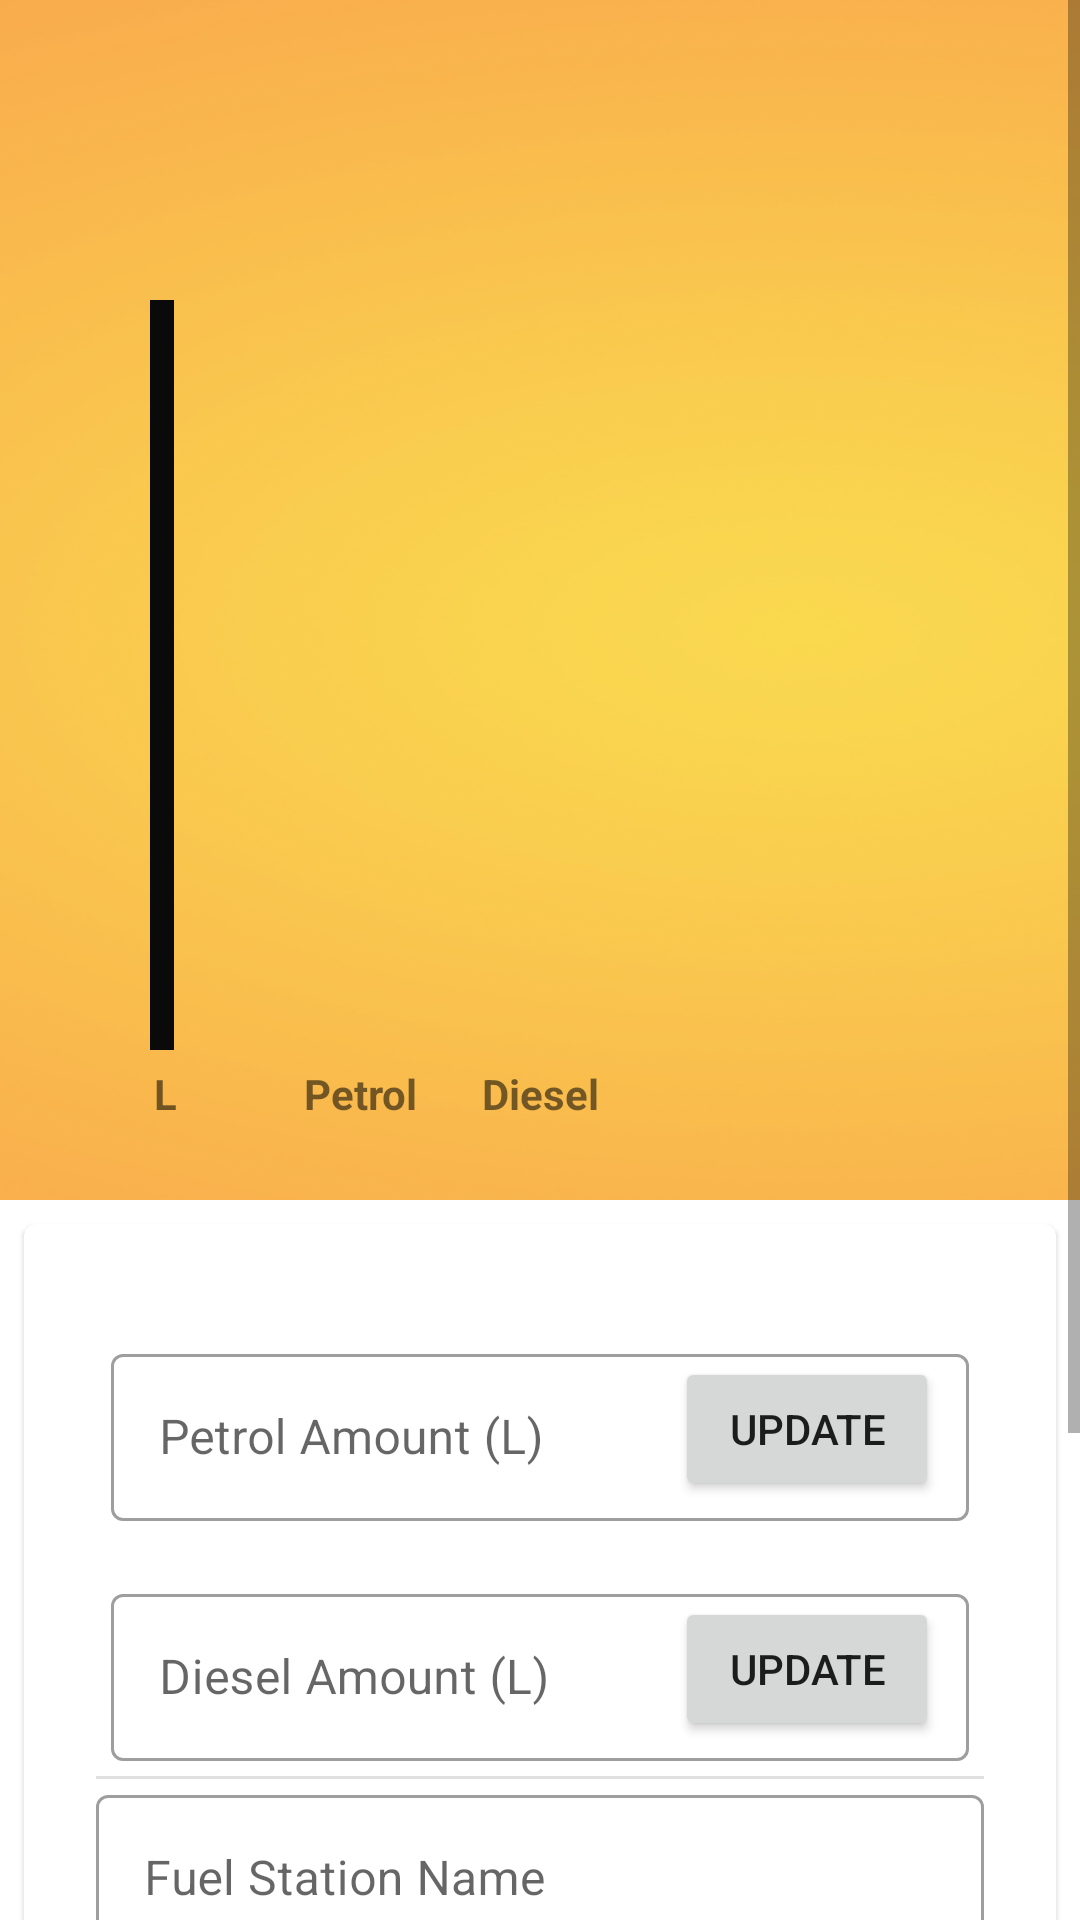

Reconstruct the res/layout file that produces this screen, plus the resources it refers to.
<!-- AndroidManifest.xml: application theme Theme.Client -->
<!-- res/layout/fuel_station_page.xml -->
<?xml version="1.0" encoding="utf-8"?>
<androidx.constraintlayout.widget.ConstraintLayout
    xmlns:android="http://schemas.android.com/apk/res/android"
    xmlns:app="http://schemas.android.com/apk/res-auto"
    xmlns:tools="http://schemas.android.com/tools"
    android:layout_width="match_parent"
    android:layout_height="match_parent"
    tools:context=".FuelStationActivity">

    <ScrollView xmlns:android="http://schemas.android.com/apk/res/android"
        android:layout_width="match_parent"
        android:layout_height="match_parent"
        android:fillViewport="true">

    <LinearLayout xmlns:android="http://schemas.android.com/apk/res/android"
        xmlns:tools="http://schemas.android.com/tools"
        android:layout_width="match_parent"
        android:layout_height="match_parent"
        xmlns:card_view="http://schemas.android.com/apk/res-auto"
        tools:context=".MainActivity"
        android:gravity="center_vertical"
        android:orientation="vertical">

        <LinearLayout
            android:layout_width="wrap_content"
            android:layout_height="400dp"
            android:layout_gravity="bottom"
            android:background="@drawable/splash_bacground"
            android:orientation="vertical">
        <LinearLayout
            android:layout_width="wrap_content"
            android:layout_height="350dp"
            android:layout_gravity="bottom"
            android:orientation="horizontal">

            <View
                android:layout_width="8dp"
                android:layout_height="250dp"
                android:layout_gravity="bottom"
                android:layout_marginLeft="50dp"
                android:layout_marginRight="10dp"
                android:background="#090a09" />

            <View
                android:id="@+id/petrol_bar"
                android:layout_width="50dp"
                android:layout_height="0dp"
                android:layout_gravity="bottom"
                android:layout_marginLeft="25dp"
                android:background="#fc7703" />

            <View
                android:id="@+id/diesel_bar"
                android:layout_width="50dp"
                android:layout_height="0dp"
                android:layout_gravity="bottom"
                android:layout_marginLeft="10dp"
                android:background="#101ae3" />


        </LinearLayout>

        <LinearLayout
            android:layout_width="wrap_content"
            android:layout_height="wrap_content"
            android:layout_gravity="bottom"
            android:layout_marginTop="5dp"
            android:orientation="horizontal">

            <TextView
                android:layout_width="50dp"
                android:layout_height="wrap_content"
                android:layout_marginLeft="30dp"
                android:gravity="center_horizontal"
                android:text="L"
                android:textStyle="bold" />

            <TextView
                android:layout_width="50dp"
                android:layout_height="wrap_content"
                android:layout_marginLeft="15dp"
                android:gravity="center_horizontal"
                android:text="Petrol"
                android:textStyle="bold" />

            <TextView
                android:layout_width="50dp"
                android:layout_height="wrap_content"
                android:layout_marginLeft="10dp"
                android:gravity="center_horizontal"
                android:text="Diesel"
                android:textStyle="bold" />

        </LinearLayout>

    </LinearLayout>


        <com.google.android.material.card.MaterialCardView
            android:id="@+id/card"
            android:layout_width="match_parent"
            android:layout_height="wrap_content"
            android:layout_margin="8dp">

            <LinearLayout
                android:layout_width="match_parent"
                android:layout_height="wrap_content"
                android:orientation="vertical"
                android:padding="24dp">

                <FrameLayout
                    android:layout_width="fill_parent"
                    android:layout_height="wrap_content"
                    android:layout_marginTop="9dp"
                    android:padding="5dp">
                    <com.google.android.material.textfield.TextInputLayout
                        android:id="@+id/petrol_field"
                        android:layout_width="fill_parent"
                        android:layout_height="wrap_content"
                        android:hint="Petrol Amount (L)"
                        style="@style/Widget.MaterialComponents.TextInputLayout.OutlinedBox">

                        <com.google.android.material.textfield.TextInputEditText
                            android:layout_width="match_parent"
                            android:layout_height="wrap_content"
                            android:inputType="numberSigned"
                            />

                    </com.google.android.material.textfield.TextInputLayout>

                    <Button
                        android:id="@+id/petrol_amount_button"
                        android:layout_width="wrap_content"
                        android:layout_height="wrap_content"
                        android:layout_marginRight="10dp"
                        android:text="Update"
                        android:layout_gravity="right|center_vertical"
                        />

                </FrameLayout>

                <FrameLayout
                    android:layout_width="fill_parent"
                    android:layout_height="wrap_content"
                    android:layout_marginTop="9dp"
                    android:padding="5dp">
                    <com.google.android.material.textfield.TextInputLayout
                        android:id="@+id/diesel_field"
                        android:layout_width="fill_parent"
                        android:layout_height="wrap_content"
                        android:hint="Diesel Amount (L)"
                        style="@style/Widget.MaterialComponents.TextInputLayout.OutlinedBox">

                        <com.google.android.material.textfield.TextInputEditText
                            android:layout_width="match_parent"
                            android:layout_height="wrap_content"
                            android:inputType="numberSigned"
                            />

                    </com.google.android.material.textfield.TextInputLayout>

                    <Button
                        android:id="@+id/diesel_amount_button"
                        android:layout_width="wrap_content"
                        android:layout_height="wrap_content"
                        android:layout_marginRight="10dp"
                        android:text="Update"
                        android:layout_gravity="right|center_vertical"
                        />

                </FrameLayout>

                <com.google.android.material.divider.MaterialDivider
                    android:layout_width="match_parent"
                    android:layout_height="wrap_content"/>

                <com.google.android.material.textfield.TextInputLayout
                    android:id="@+id/fs_name_field"
                    android:layout_width="match_parent"
                    android:layout_height="wrap_content"
                    android:hint="Fuel Station Name"
                    style="@style/Widget.MaterialComponents.TextInputLayout.OutlinedBox">

                    <com.google.android.material.textfield.TextInputEditText
                        android:layout_width="match_parent"
                        android:layout_height="wrap_content"
                        />

                </com.google.android.material.textfield.TextInputLayout>

                <com.google.android.material.textfield.TextInputLayout
                    android:id="@+id/fs_address_field"
                    android:layout_width="match_parent"
                    android:layout_height="wrap_content"
                    android:hint="Address"
                    style="@style/Widget.MaterialComponents.TextInputLayout.OutlinedBox">

                    <com.google.android.material.textfield.TextInputEditText
                        android:layout_width="match_parent"
                        android:layout_height="wrap_content"
                        />

                </com.google.android.material.textfield.TextInputLayout>

                <com.google.android.material.textfield.TextInputLayout
                    android:id="@+id/permit_field"
                    android:layout_width="match_parent"
                    android:layout_height="wrap_content"
                    android:hint="Permit Number"
                    style="@style/Widget.MaterialComponents.TextInputLayout.OutlinedBox">

                    <com.google.android.material.textfield.TextInputEditText
                        android:layout_width="match_parent"
                        android:layout_height="wrap_content"
                        />

                </com.google.android.material.textfield.TextInputLayout>


                <Button
                    android:layout_width="match_parent"
                    android:layout_height="wrap_content"
                    android:id="@+id/update_fs_data_btn"
                    android:text="Update"
                    android:textSize="22sp"/>

            </LinearLayout>
        </com.google.android.material.card.MaterialCardView>

    </LinearLayout>
    </ScrollView>

</androidx.constraintlayout.widget.ConstraintLayout>
<!-- resources referenced by this layout -->
<resources>
  <!-- drawable splash_bacground: png bitmap (drawable, 142624 bytes) -->
  <style name="Theme.Client" parent="Theme.MaterialComponents.DayNight.DarkActionBar">
          
          <item name="colorPrimary">@color/purple_500</item>
          <item name="colorPrimaryVariant">@color/purple_700</item>
          <item name="colorOnPrimary">@color/white</item>
          
          <item name="colorSecondary">@color/teal_200</item>
          <item name="colorSecondaryVariant">@color/teal_700</item>
          <item name="colorOnSecondary">@color/black</item>
          
          <item name="android:statusBarColor" tools:targetApi="l">?attr/colorPrimaryVariant</item>
          
      </style>
  <color name="purple_500">#FF8601</color>
  <color name="purple_700">#FF3700B3</color>
  <color name="white">#FFFFFFFF</color>
  <color name="teal_200">#FF03DAC5</color>
  <color name="teal_700">#FF018786</color>
  <color name="black">#FF000000</color>
</resources>
